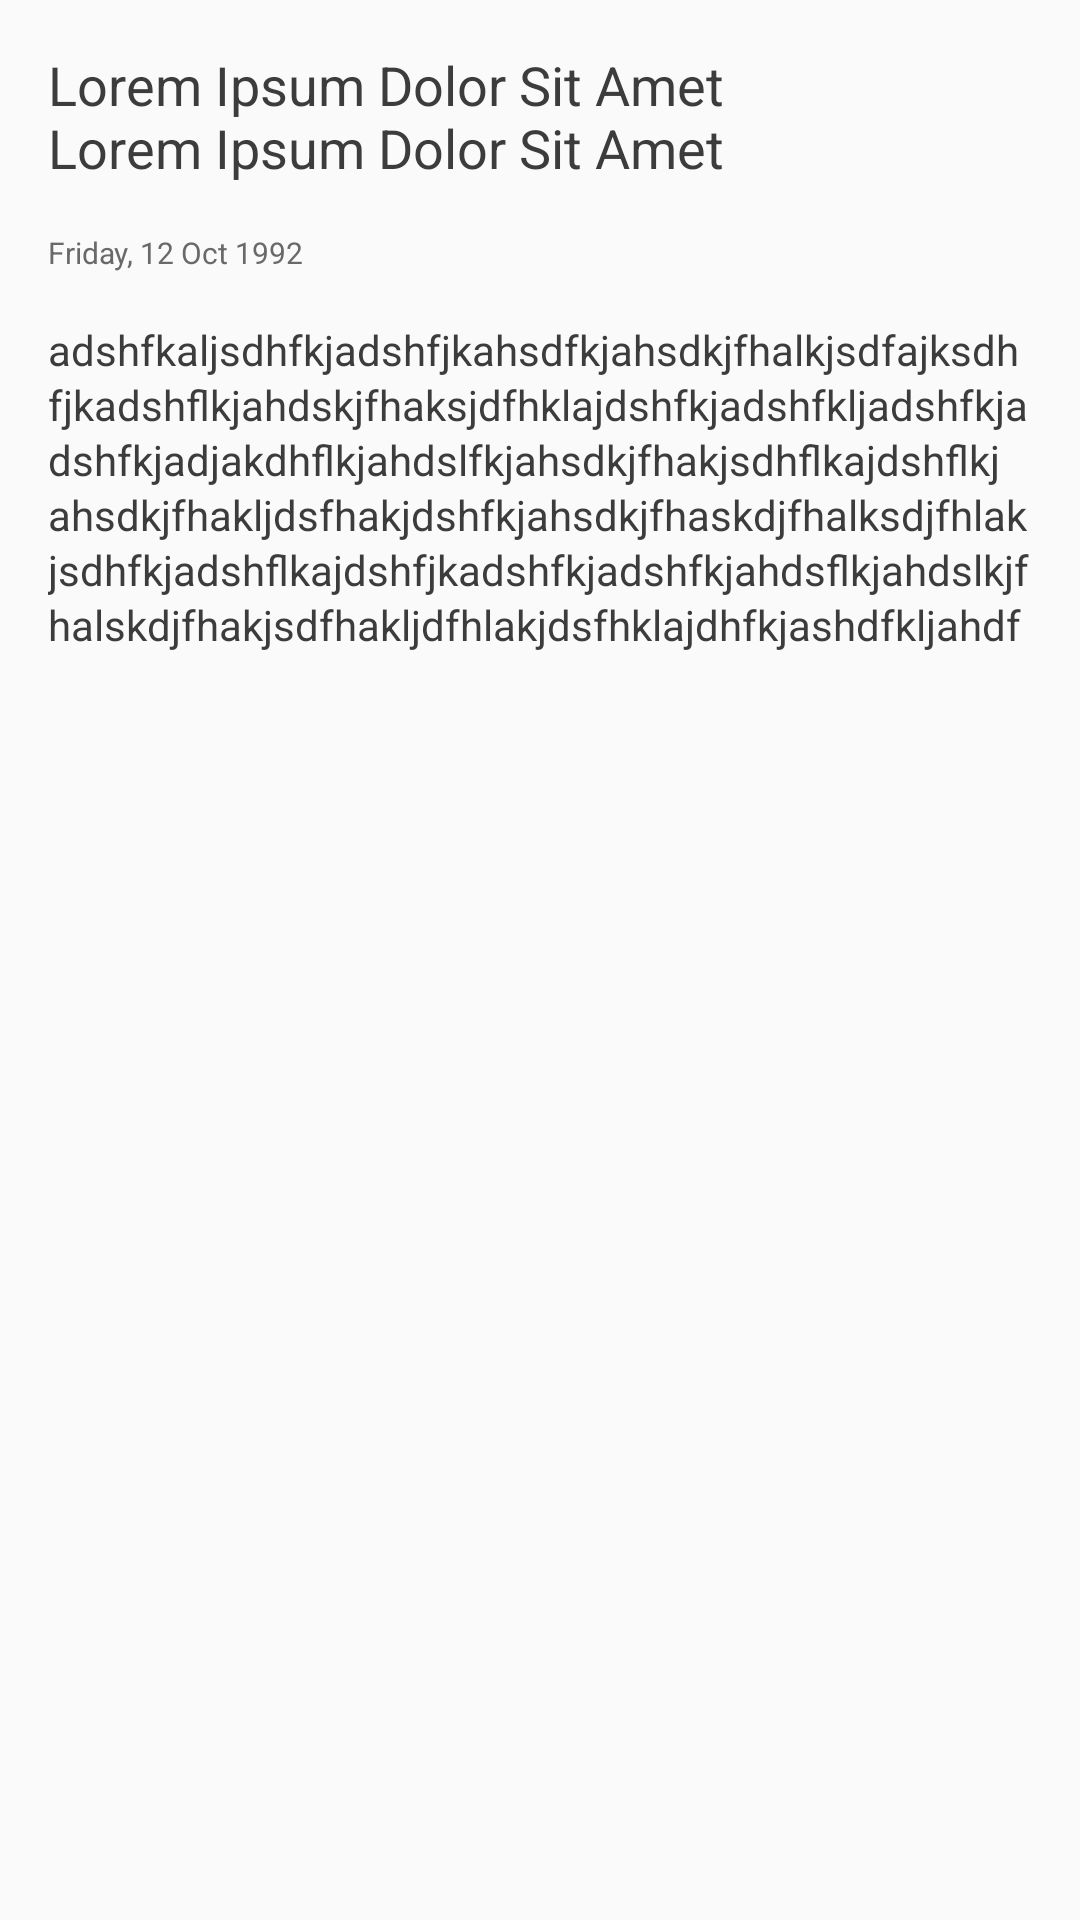

This screen was rendered from an Android layout file. Write that file and the resources it references.
<!-- AndroidManifest.xml: application theme MainTheme -->
<!-- res/layout/testing.xml -->
<?xml version="1.0" encoding="utf-8"?>
<LinearLayout xmlns:android="http://schemas.android.com/apk/res/android"
    xmlns:tools="http://schemas.android.com/tools"
    android:layout_width="match_parent"
    android:layout_height="match_parent"
    android:orientation="vertical">

    <TextView
        fontPath="@string/font_productsans_bold"
        android:layout_width="match_parent"
        android:layout_height="wrap_content"
        android:paddingLeft="16dp"
        android:paddingRight="96dp"
        android:paddingTop="16dp"
        android:text="Lorem Ipsum Dolor Sit Amet Lorem Ipsum Dolor Sit Amet"
        android:textColor="@color/primary_text"
        android:textSize="18sp"
        tools:ignore="MissingPrefix" />

    <TextView
        android:layout_width="match_parent"
        android:layout_height="wrap_content"
        android:padding="16dp"
        android:text="Friday, 12 Oct 1992"
        android:textColor="@color/seconday_text"
        android:textSize="10sp" />

    <TextView
        android:layout_width="match_parent"
        android:layout_height="wrap_content"
        android:paddingLeft="16dp"
        android:paddingRight="16dp"
        android:lineSpacingExtra="2dp"
        android:text="adshfkaljsdhfkjadshfjkahsdfkjahsdkjfhalkjsdfajksdhfjkadshflkjahdskjfhaksjdfhklajdshfkjadshfkljadshfkjadshfkjadjakdhflkjahdslfkjahsdkjfhakjsdhflkajdshflkjahsdkjfhakljdsfhakjdshfkjahsdkjfhaskdjfhalksdjfhlakjsdhfkjadshflkajdshfjkadshfkjadshfkjahdsflkjahdslkjfhalskdjfhakjsdfhakljdfhlakjdsfhklajdhfkjashdfkljahdf"
        android:textColor="@color/primary_text"
        android:textSize="14sp" />

</LinearLayout>
<!-- resources referenced by this layout -->
<resources>
  <color name="primary_text">#3c3c3c</color>
  <color name="seconday_text">#696969</color>
  <string name="font_productsans_bold">fonts/ProductSans-Bold.ttf</string>
  <style name="MainTheme" parent="MainTheme.Base" />
  <style name="MainTheme.Base" parent="Theme.AppCompat.Light.NoActionBar">
          
          <item name="colorPrimary">@color/colorPrimary</item>
          <item name="colorPrimaryDark">@color/colorPrimaryDark</item>
          <item name="colorAccent">@color/colorAccent</item>
      </style>
  <color name="colorPrimary">#03A9F4</color>
  <color name="colorPrimaryDark">#0288D1</color>
  <color name="colorAccent">#B7BCBB</color>
</resources>
